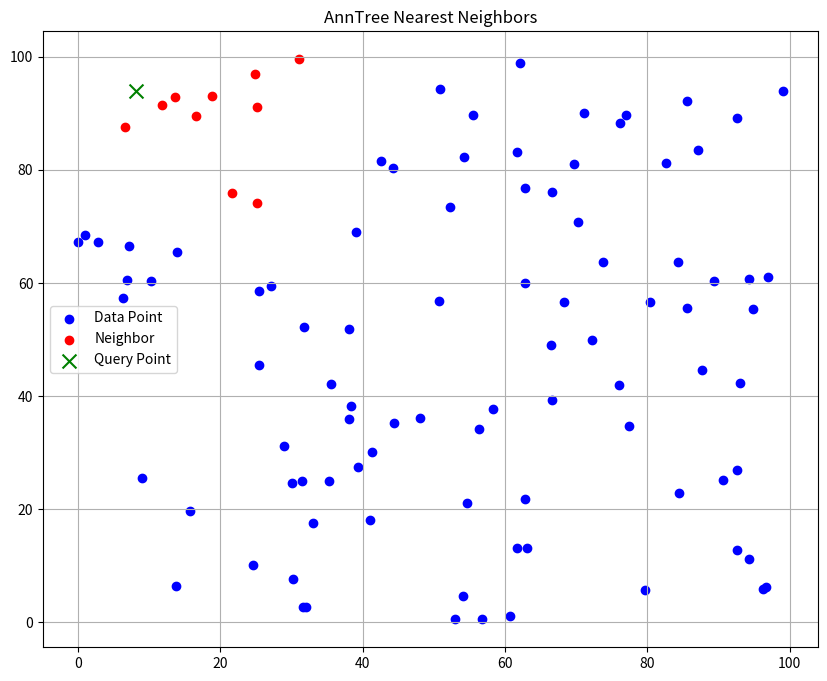

The script that saved this image:
from typing import List
import numpy as np

N = 5  # Number of dimensions for the vectors
K = 10  # Number of nearest neighbors to find
# LEAF_SIZE is the maximum number of vectors in a leaf node
# we limit it to 10 to avoid missing too many neighbors.
LEAF_SIZE = min(10, K)

class Vector:
    def __init__(self, coordinates: List[float]):
        self.coordinates = coordinates

    def __repr__(self):
        return f"Vector({self.coordinates})"

class Hyperplane:
    def __init__(self, data: List[Vector]):
        # create two random points in the data
        indices = list(range(len(data)))
        i1, i2 = np.random.choice(indices, 2, replace=False)
        p1, p2 = data[i1], data[i2]
        v1, v2 = np.array(p1.coordinates), np.array(p2.coordinates)
        # create a direction vector from the two points
        self.direction_vector = v2 - v1
        # calculate the midpoint for the hyperplane
        self.mid_vector_for_hyperplane = (v1 + v2) / 2

    def is_below(self, vector: Vector) -> bool:
        # The hyperplane divides the space into two half-spaces
        v = np.array(vector.coordinates)
        return np.dot(v - self.mid_vector_for_hyperplane, self.direction_vector) < 0

class AnnNode:
    def __init__(self,
                hyperplane: Hyperplane = None,
                leftNode = None,
                rightNode = None,
                leaf_vectors: List[Vector] = None):
        self.hyperplane = hyperplane
        self.leftNode = leftNode
        self.rightNode = rightNode
        self.leaf_vectors = leaf_vectors

    def is_leaf(self) -> bool:
        return self.leaf_vectors is not None


class AnnTree:
    def __init__(self):
        self.data = []
        self.root = None

    def fit(self, data: List[Vector]):
        self.data = data
        self.root = self._build_node(data)

    def add(self, vector: Vector):
        # Add a new vector to the tree and rebuild it
        self.data.append(vector)
        self.root = self._build_node(self.data)

    def find_k_nearest_neighbors(self, query_vec: Vector, k: int = K) -> List[Vector]:
        def descend(node: AnnNode) -> List[Vector]:
            if node.is_leaf():
                return node.leaf_vectors

            if node.hyperplane.is_below(query_vec):
                # Query vector is below the hyperplane, go left
                nearest = descend(node.leftNode)
                other_side = node.rightNode
            else:
                # Query vector is above the hyperplane, go right
                nearest = descend(node.rightNode)
                other_side = node.leftNode

            # Check if we need to explore the other side
            if len(nearest) < k:
                nearest.extend(descend(other_side))

            # Sort the nearest vectors by distance to the query vector
            return sorted(nearest, key=lambda v: np.linalg.norm(np.array(v.coordinates) - np.array(query_vec.coordinates)))[:k]

        return descend(self.root)

    def _build_node(self, data: List[Vector]) -> AnnNode:
        if not data:
            return None

        # Stop condition for leaf node
        if len(data) <= LEAF_SIZE:
            return AnnNode(leaf_vectors=data)

        random_dividing_hyperplane = Hyperplane(data)

        left_vectors = []
        right_vectors = []

        for vector in data:
            if random_dividing_hyperplane.is_below(vector):
                left_vectors.append(vector)
            else:
                right_vectors.append(vector)

        left_node = self._build_node(left_vectors)
        right_node = self._build_node(right_vectors)

        return AnnNode(random_dividing_hyperplane, left_node, right_node)

if __name__ == "__main__":
    # Example usage using plot and colors
    import matplotlib.pyplot as plt

    N = 2  # For visualization, we will use 2 dimensions

    # Generate random data
    np.random.seed(49)  # For reproducibility
    data = np.random.rand(100, N) * 100  # 100 random points in N-dimensional space
    data = [Vector(point) for point in data]
    # Create and fit the AnnTree
    ann_tree = AnnTree()
    ann_tree.fit(data)
    # Define a query point
    query_point = Vector(np.random.rand(N) * 100)
    # Find K nearest neighbors
    neighbors = ann_tree.find_k_nearest_neighbors(query_point, K)
    # Convert neighbors to indices for plotting
    neighbors = [data.index(neighbor) for neighbor in neighbors]
    # Convert query point to numpy array for plotting
    query_point = np.array(query_point.coordinates)

    # Plot the data points
    plt.figure(figsize=(10, 8))
    for i, point in enumerate(data):
        if i in neighbors:
            plt.scatter(point.coordinates[0], point.coordinates[1], color='red', label='Neighbor' if i == neighbors[0] else "")
        else:
            plt.scatter(point.coordinates[0], point.coordinates[1], color='blue', label='Data Point' if i == 0 else "")
    # Plot the query point
    plt.scatter(query_point[0], query_point[1], color='green', marker='x', s=100, label='Query Point')
    plt.title('AnnTree Nearest Neighbors')
    plt.legend()
    plt.grid()
    plt.show()

